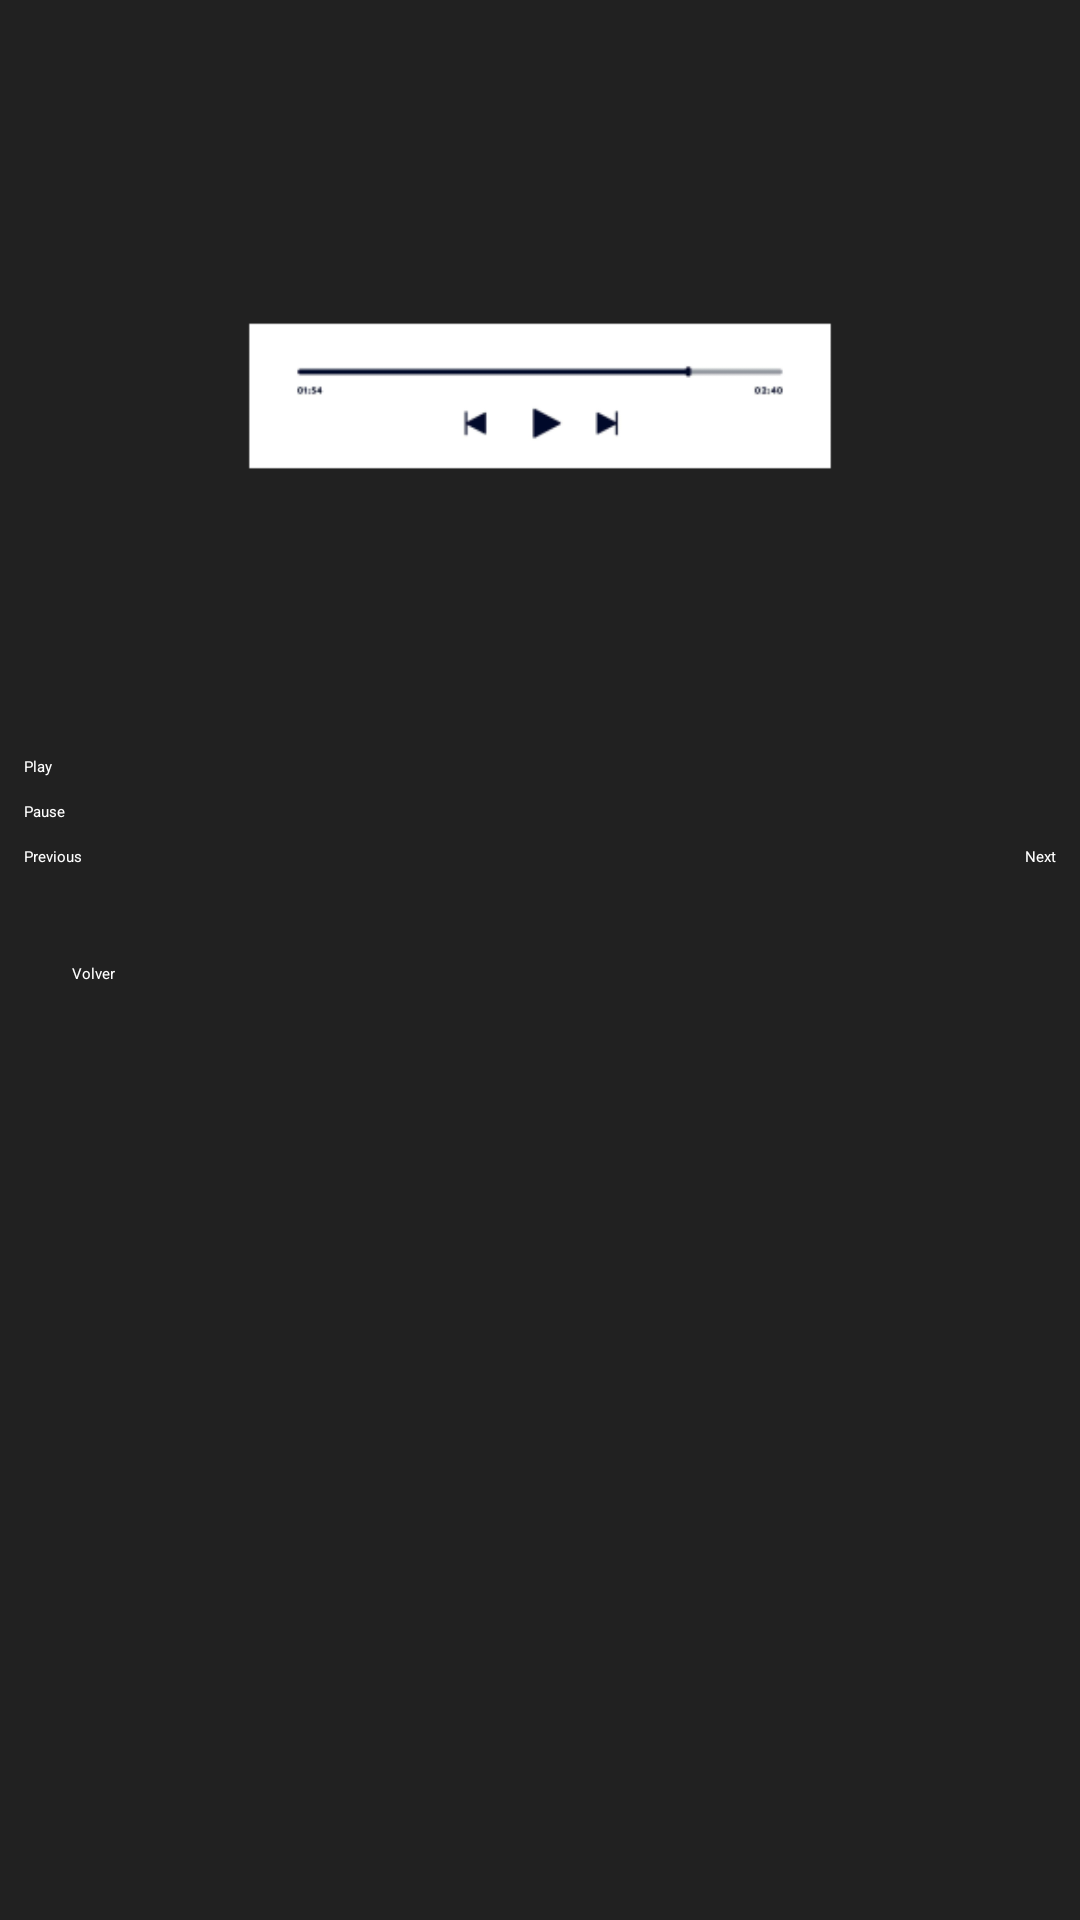

Android layout source for this screen:
<!-- AndroidManifest.xml: application theme Theme.PracticaEvaluable -->
<!-- res/layout/activity_music_player.xml -->
<?xml version="1.0" encoding="utf-8"?>
<androidx.constraintlayout.widget.ConstraintLayout xmlns:android="http://schemas.android.com/apk/res/android"
    xmlns:app="http://schemas.android.com/apk/res-auto"
    xmlns:tools="http://schemas.android.com/tools"
    android:layout_width="match_parent"
    android:layout_height="match_parent"
    android:background="#212121"
    tools:context=".MusicPlayerActivity">

    <ImageView
        android:id="@+id/imageView2"
        android:layout_width="0dp"
        android:layout_height="200dp"
        android:layout_marginTop="32dp"
        android:src="@mipmap/foto_musica_foreground"
        app:layout_constraintEnd_toEndOf="parent"
        app:layout_constraintStart_toStartOf="parent"
        app:layout_constraintTop_toTopOf="parent" />

    <Button
        android:id="@+id/playButton"
        android:layout_width="0dp"
        android:layout_height="wrap_content"
        android:layout_marginStart="8dp"
        android:layout_marginTop="20dp"
        android:layout_marginEnd="8dp"
        android:backgroundTint="#388E3C"
        android:text="Play"
        android:textColor="#FFFFFF"
        app:icon="@android:drawable/ic_media_play"
        app:layout_constraintEnd_toEndOf="parent"
        app:layout_constraintStart_toStartOf="parent"
        app:layout_constraintTop_toBottomOf="@+id/imageView2" />

    <Button
        android:id="@+id/pauseButton"
        android:layout_width="0dp"
        android:layout_height="wrap_content"
        android:layout_marginStart="8dp"
        android:layout_marginTop="8dp"
        android:layout_marginEnd="8dp"
        android:backgroundTint="#D32F2F"
        android:text="Pause"
        android:textColor="#FFFFFF"
        app:icon="@android:drawable/ic_media_pause"
        app:layout_constraintEnd_toEndOf="parent"
        app:layout_constraintStart_toStartOf="parent"
        app:layout_constraintTop_toBottomOf="@+id/playButton" />

    <Button
        android:id="@+id/nextButton"
        android:layout_width="0dp"
        android:layout_height="wrap_content"
        android:layout_marginTop="8dp"
        android:layout_marginEnd="8dp"
        android:backgroundTint="#1976D2"
        android:text="Next"
        android:textColor="#FFFFFF"
        app:icon="@android:drawable/ic_media_ff"
        app:layout_constraintEnd_toEndOf="parent"
        app:layout_constraintTop_toBottomOf="@+id/pauseButton" />

    <Button
        android:id="@+id/previousButton"
        android:layout_width="0dp"
        android:layout_height="wrap_content"
        android:layout_marginStart="8dp"
        android:layout_marginTop="8dp"
        android:backgroundTint="#1976D2"
        android:text="Previous"
        android:textColor="#FFFFFF"
        app:icon="@android:drawable/ic_media_rew"
        app:layout_constraintStart_toStartOf="parent"
        app:layout_constraintTop_toBottomOf="@+id/pauseButton" />

    <Button
        android:id="@+id/backButton"
        android:layout_width="0dp"
        android:layout_height="wrap_content"
        android:layout_marginStart="24dp"
        android:layout_marginTop="32dp"
        android:layout_marginEnd="24dp"
        android:backgroundTint="#757575"
        android:text="Volver"
        android:textColor="#FFFFFF"
        app:icon="@android:drawable/ic_menu_revert"
        app:layout_constraintEnd_toEndOf="parent"
        app:layout_constraintStart_toStartOf="parent"
        app:layout_constraintTop_toBottomOf="@+id/nextButton" />

</androidx.constraintlayout.widget.ConstraintLayout>
<!-- resources referenced by this layout -->
<resources>
  <!-- mipmap foto_musica_foreground: webp bitmap (mipmap-hdpi, 588 bytes) -->
</resources>
